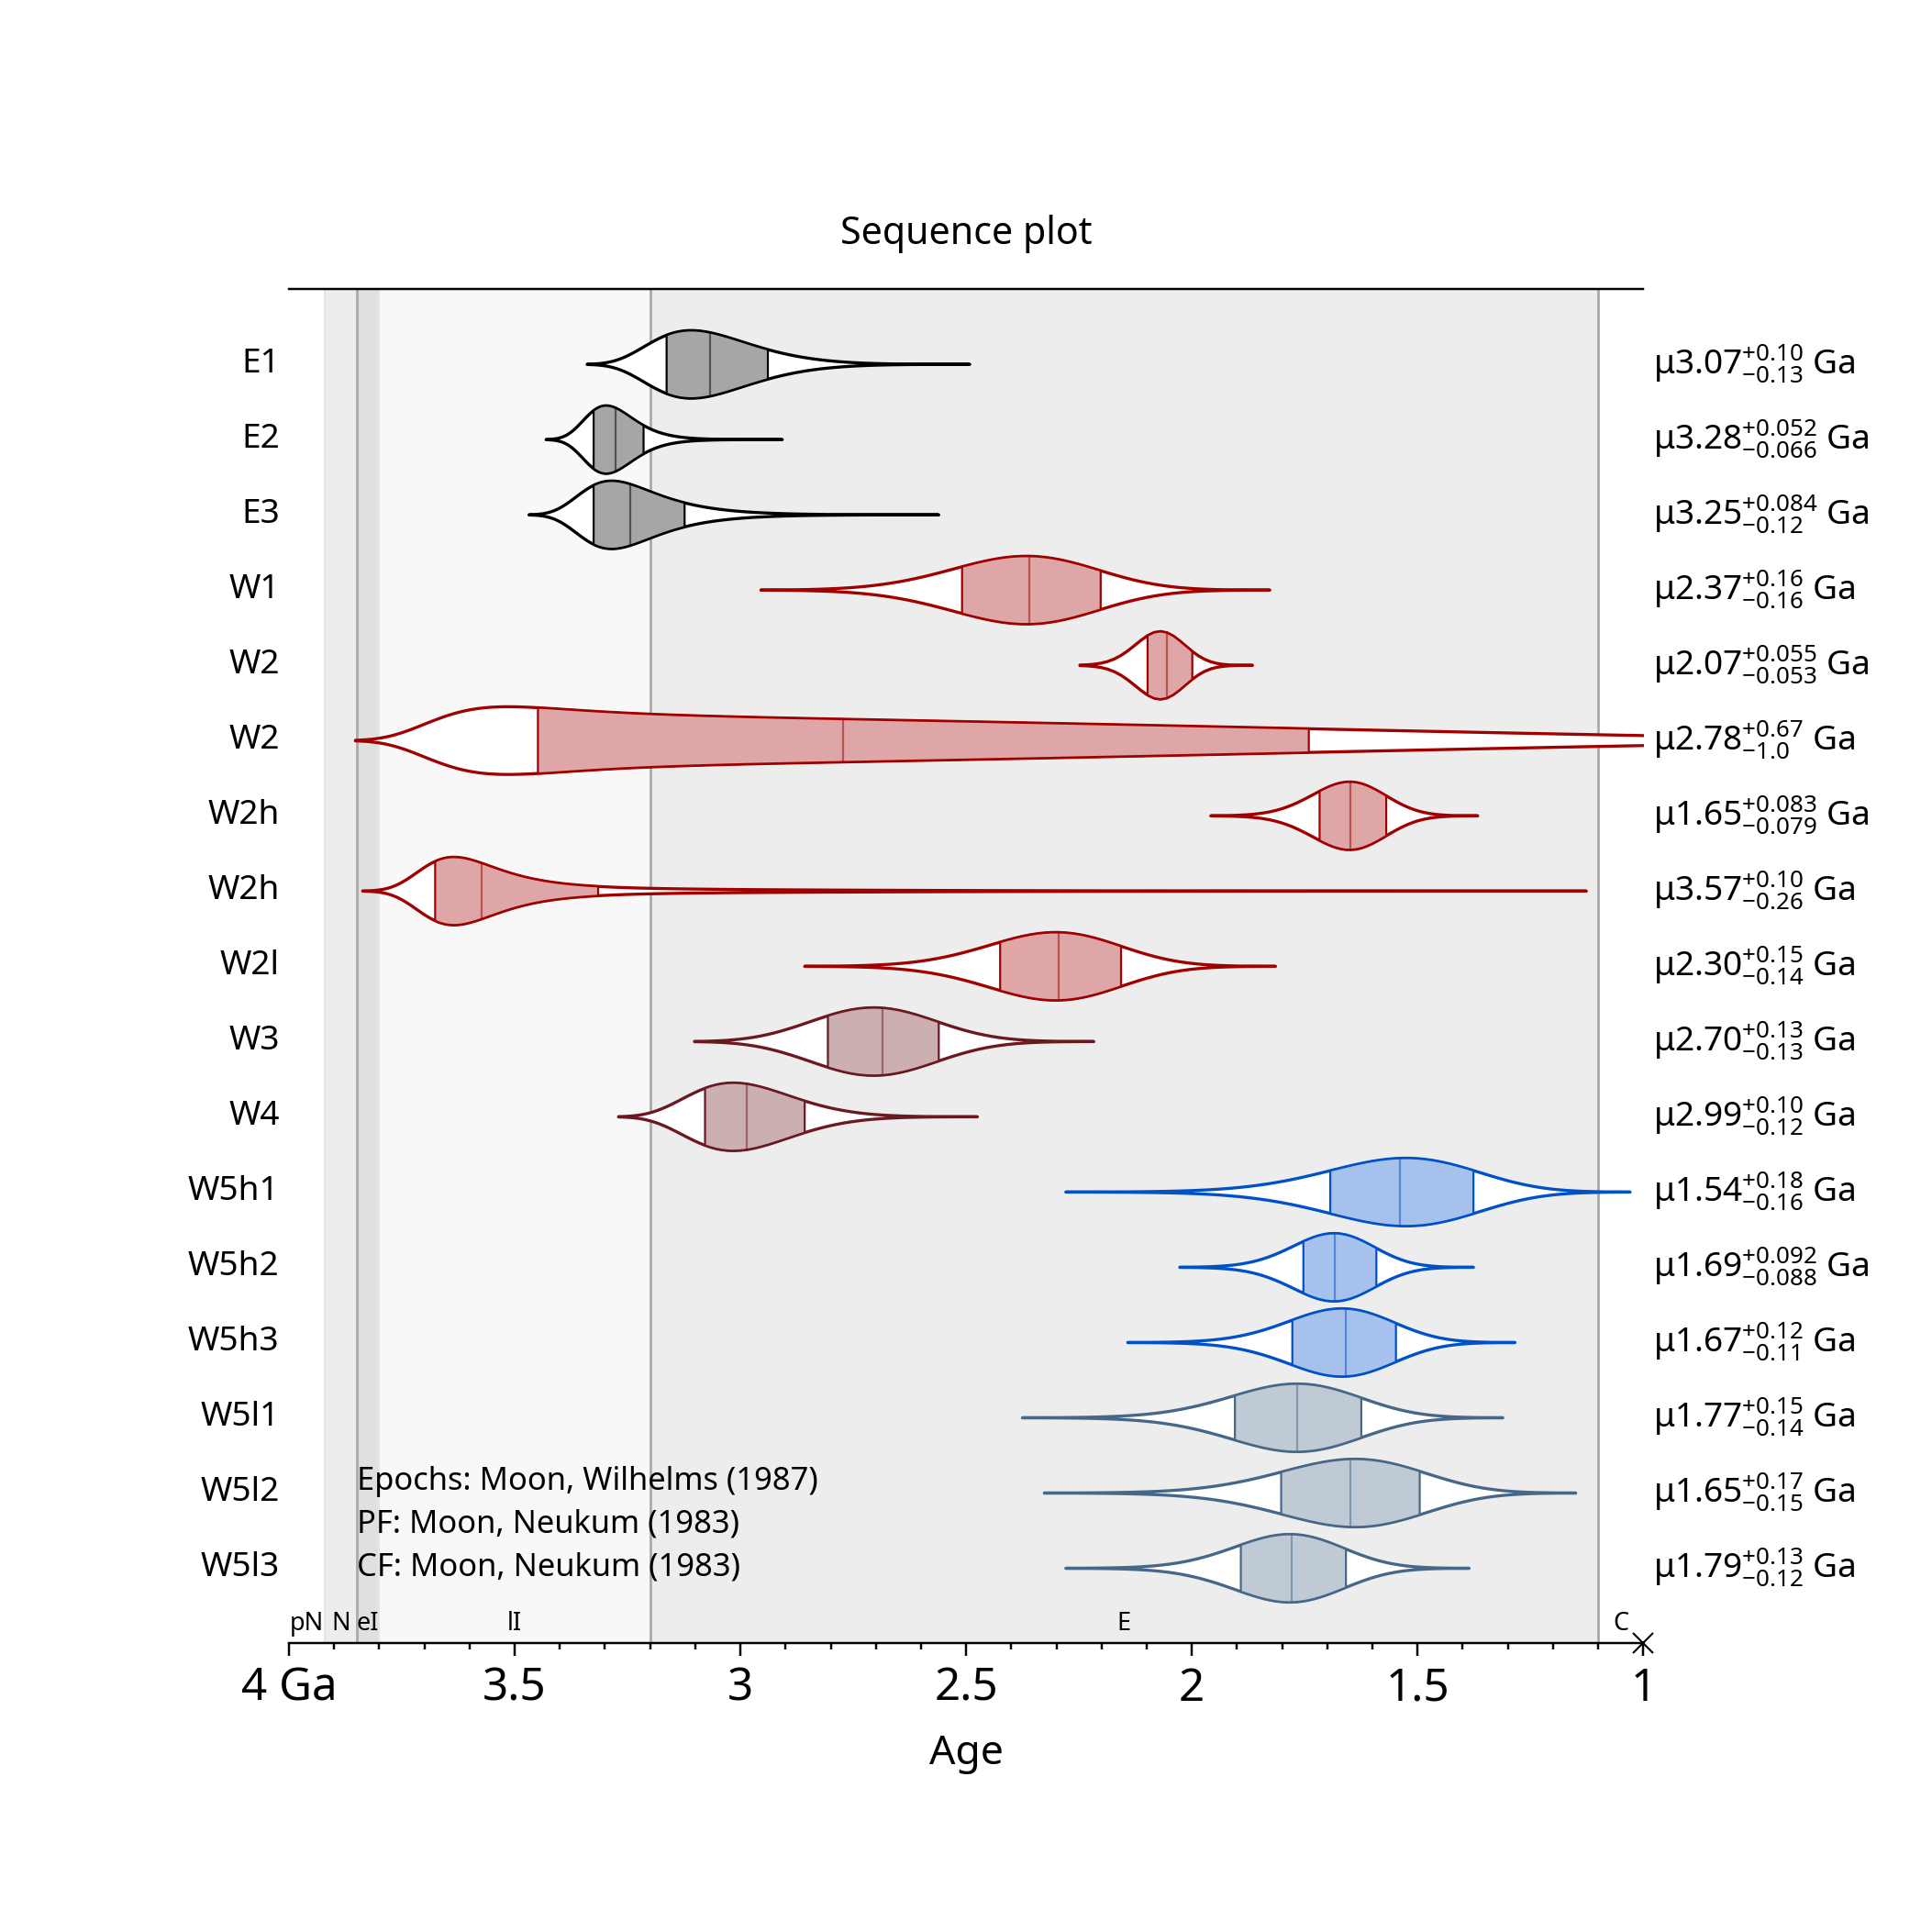

The file beside this chart, header and first rows:
, , , , , , , , , , , , , , , , , , , , Formatted values [paste MathML into Word…
, , , , , , , , , , , , , , , , , , , , , MathML, , Latex
Name, Area, Binning, d_min, d_max, Method, Resurf, N, N_event, Age, Age-, Age+, a0, a0-, a0+, N(1), N(1)-, N(1)+, Source, , Range, Age, N(1), Age
E1, 437.4, pseudo-log, 0.24, 1.5, poisson, 0, 217, 217, 3.07, 2.94, 3.18, -2.573, -2.601, -2.544, 2.67e-03, 2.50e-03, 2.86e-03, /opt/hostedtoolcache/Python/3.12.11/x64/…, , 0.24–1.5 km, <math xmlns="http://www.w3.org/1998/Math…, <math xmlns="http://www.w3.org/1998/Math…, $\mu3.07^{+0.10}_{-0.13}$ Ga
E2, 449.1, pseudo-log, 0.25, 1.5, poisson, 0, 228, 228, 3.28, 3.22, 3.33, -2.5, -2.529, -2.471, 3.16e-03, 2.96e-03, 3.38e-03, /opt/hostedtoolcache/Python/3.12.11/x64/…, , 0.25–1.5 km, <math xmlns="http://www.w3.org/1998/Math…, <math xmlns="http://www.w3.org/1998/Math…, $\mu3.28^{+0.052}_{-0.066}$ Ga
E3, 178.1, pseudo-log, 0.24, 1.5, poisson, 0, 103, 103, 3.25, 3.13, 3.33, -2.516, -2.559, -2.471, 3.05e-03, 2.76e-03, 3.38e-03, /opt/hostedtoolcache/Python/3.12.11/x64/…, , 0.24–1.5 km, <math xmlns="http://www.w3.org/1998/Math…, <math xmlns="http://www.w3.org/1998/Math…, $\mu3.25^{+0.084}_{-0.12}$ Ga
W1, 374.1, pseudo-log, 0.21, 1.2, poisson, 0, 214, 214, 2.37, 2.21, 2.53, -2.702, -2.732, -2.673, 1.99e-03, 1.86e-03, 2.12e-03, /opt/hostedtoolcache/Python/3.12.11/x64/…, , 0.21–1.2 km, <math xmlns="http://www.w3.org/1998/Math…, <math xmlns="http://www.w3.org/1998/Math…, $\mu2.37^{+0.16}_{-0.16}$ Ga
W2, 1725, pseudo-log, 0.18, 1, poisson, 0, 1456, 1456, 2.07, 2.01, 2.12, -2.762, -2.773, -2.75, 1.73e-03, 1.69e-03, 1.78e-03, /opt/hostedtoolcache/Python/3.12.11/x64/…, , 0.18–1.0 km, <math xmlns="http://www.w3.org/1998/Math…, <math xmlns="http://www.w3.org/1998/Math…, $\mu2.07^{+0.055}_{-0.053}$ Ga
W2, 1725, pseudo-log, 1.5, 5, poisson, 0, 2, 2, 2.78, 1.75, 3.46, -2.63, -2.834, -2.369, 2.35e-03, 1.46e-03, 4.27e-03, /opt/hostedtoolcache/Python/3.12.11/x64/…, , 1.5–5.0 km, <math xmlns="http://www.w3.org/1998/Math…, <math xmlns="http://www.w3.org/1998/Math…, $\mu2.78^{+0.67}_{-1.0}$ Ga
W2h, 416.3, pseudo-log, 0.16, 0.6, poisson, 0, 414, 414, 1.65, 1.57, 1.73, -2.859, -2.881, -2.838, 1.38e-03, 1.32e-03, 1.45e-03, /opt/hostedtoolcache/Python/3.12.11/x64/…, , 160–600 m, <math xmlns="http://www.w3.org/1998/Math…, <math xmlns="http://www.w3.org/1998/Math…, $\mu1.65^{+0.083}_{-0.079}$ Ga
W2h, 416.3, pseudo-log, 0.8, 1.9, poisson, 0, 7, 7, 3.57, 3.32, 3.68, -2.213, -2.482, -2.02, 6.12e-03, 3.30e-03, 9.55e-03, /opt/hostedtoolcache/Python/3.12.11/x64/…, , 0.80–1.9 km, <math xmlns="http://www.w3.org/1998/Math…, <math xmlns="http://www.w3.org/1998/Math…, $\mu3.57^{+0.10}_{-0.26}$ Ga
W2l, 315.4, pseudo-log, 0.19, 1.1, poisson, 0, 247, 247, 2.3, 2.16, 2.45, -2.714, -2.742, -2.687, 1.93e-03, 1.81e-03, 2.06e-03, /opt/hostedtoolcache/Python/3.12.11/x64/…, , 0.19–1.1 km, <math xmlns="http://www.w3.org/1998/Math…, <math xmlns="http://www.w3.org/1998/Math…, $\mu2.30^{+0.15}_{-0.14}$ Ga
W3, 209.2, pseudo-log, 0.16, 1.5, poisson, 0, 345, 345, 2.7, 2.56, 2.83, -2.645, -2.668, -2.622, 2.27e-03, 2.15e-03, 2.39e-03, /opt/hostedtoolcache/Python/3.12.11/x64/…, , 0.16–1.5 km, <math xmlns="http://www.w3.org/1998/Math…, <math xmlns="http://www.w3.org/1998/Math…, $\mu2.70^{+0.13}_{-0.13}$ Ga
W4, 267.2, pseudo-log, 0.18, 1.6, poisson, 0, 308, 308, 2.99, 2.86, 3.09, -2.592, -2.616, -2.568, 2.56e-03, 2.42e-03, 2.70e-03, /opt/hostedtoolcache/Python/3.12.11/x64/…, , 0.18–1.6 km, <math xmlns="http://www.w3.org/1998/Math…, <math xmlns="http://www.w3.org/1998/Math…, $\mu2.99^{+0.10}_{-0.12}$ Ga
W5h1, 111.9, pseudo-log, 0.17, 1, poisson, 0, 85, 85, 1.54, 1.38, 1.72, -2.889, -2.936, -2.842, 1.29e-03, 1.16e-03, 1.44e-03, /opt/hostedtoolcache/Python/3.12.11/x64/…, , 0.17–1.0 km, <math xmlns="http://www.w3.org/1998/Math…, <math xmlns="http://www.w3.org/1998/Math…, $\mu1.54^{+0.18}_{-0.16}$ Ga
W5h2, 171.7, pseudo-log, 0.13, 1.4, poisson, 0, 350, 350, 1.69, 1.6, 1.78, -2.85, -2.873, -2.827, 1.41e-03, 1.34e-03, 1.49e-03, /opt/hostedtoolcache/Python/3.12.11/x64/…, , 0.13–1.4 km, <math xmlns="http://www.w3.org/1998/Math…, <math xmlns="http://www.w3.org/1998/Math…, $\mu1.69^{+0.092}_{-0.088}$ Ga
W5h3, 129.1, pseudo-log, 0.14, 0.85, poisson, 0, 204, 204, 1.67, 1.56, 1.79, -2.854, -2.884, -2.823, 1.40e-03, 1.31e-03, 1.50e-03, /opt/hostedtoolcache/Python/3.12.11/x64/…, , 140–850 m, <math xmlns="http://www.w3.org/1998/Math…, <math xmlns="http://www.w3.org/1998/Math…, $\mu1.67^{+0.12}_{-0.11}$ Ga
W5l1, 155.9, pseudo-log, 0.17, 0.85, poisson, 0, 151, 151, 1.77, 1.64, 1.92, -2.828, -2.863, -2.792, 1.49e-03, 1.37e-03, 1.61e-03, /opt/hostedtoolcache/Python/3.12.11/x64/…, , 160–850 m, <math xmlns="http://www.w3.org/1998/Math…, <math xmlns="http://www.w3.org/1998/Math…, $\mu1.77^{+0.15}_{-0.14}$ Ga
W5l2, 41.05, pseudo-log, 0.12, 0.8, poisson, 0, 106, 106, 1.65, 1.5, 1.82, -2.859, -2.902, -2.817, 1.38e-03, 1.25e-03, 1.52e-03, /opt/hostedtoolcache/Python/3.12.11/x64/…, , 120–800 m, <math xmlns="http://www.w3.org/1998/Math…, <math xmlns="http://www.w3.org/1998/Math…, $\mu1.65^{+0.17}_{-0.15}$ Ga
W5l3, 161.6, pseudo-log, 0.15, 0.8, poisson, 0, 217, 217, 1.79, 1.67, 1.91, -2.825, -2.854, -2.795, 1.50e-03, 1.40e-03, 1.60e-03, /opt/hostedtoolcache/Python/3.12.11/x64/…, , 150–800 m, <math xmlns="http://www.w3.org/1998/Math…, <math xmlns="http://www.w3.org/1998/Math…, $\mu1.79^{+0.13}_{-0.12}$ Ga
